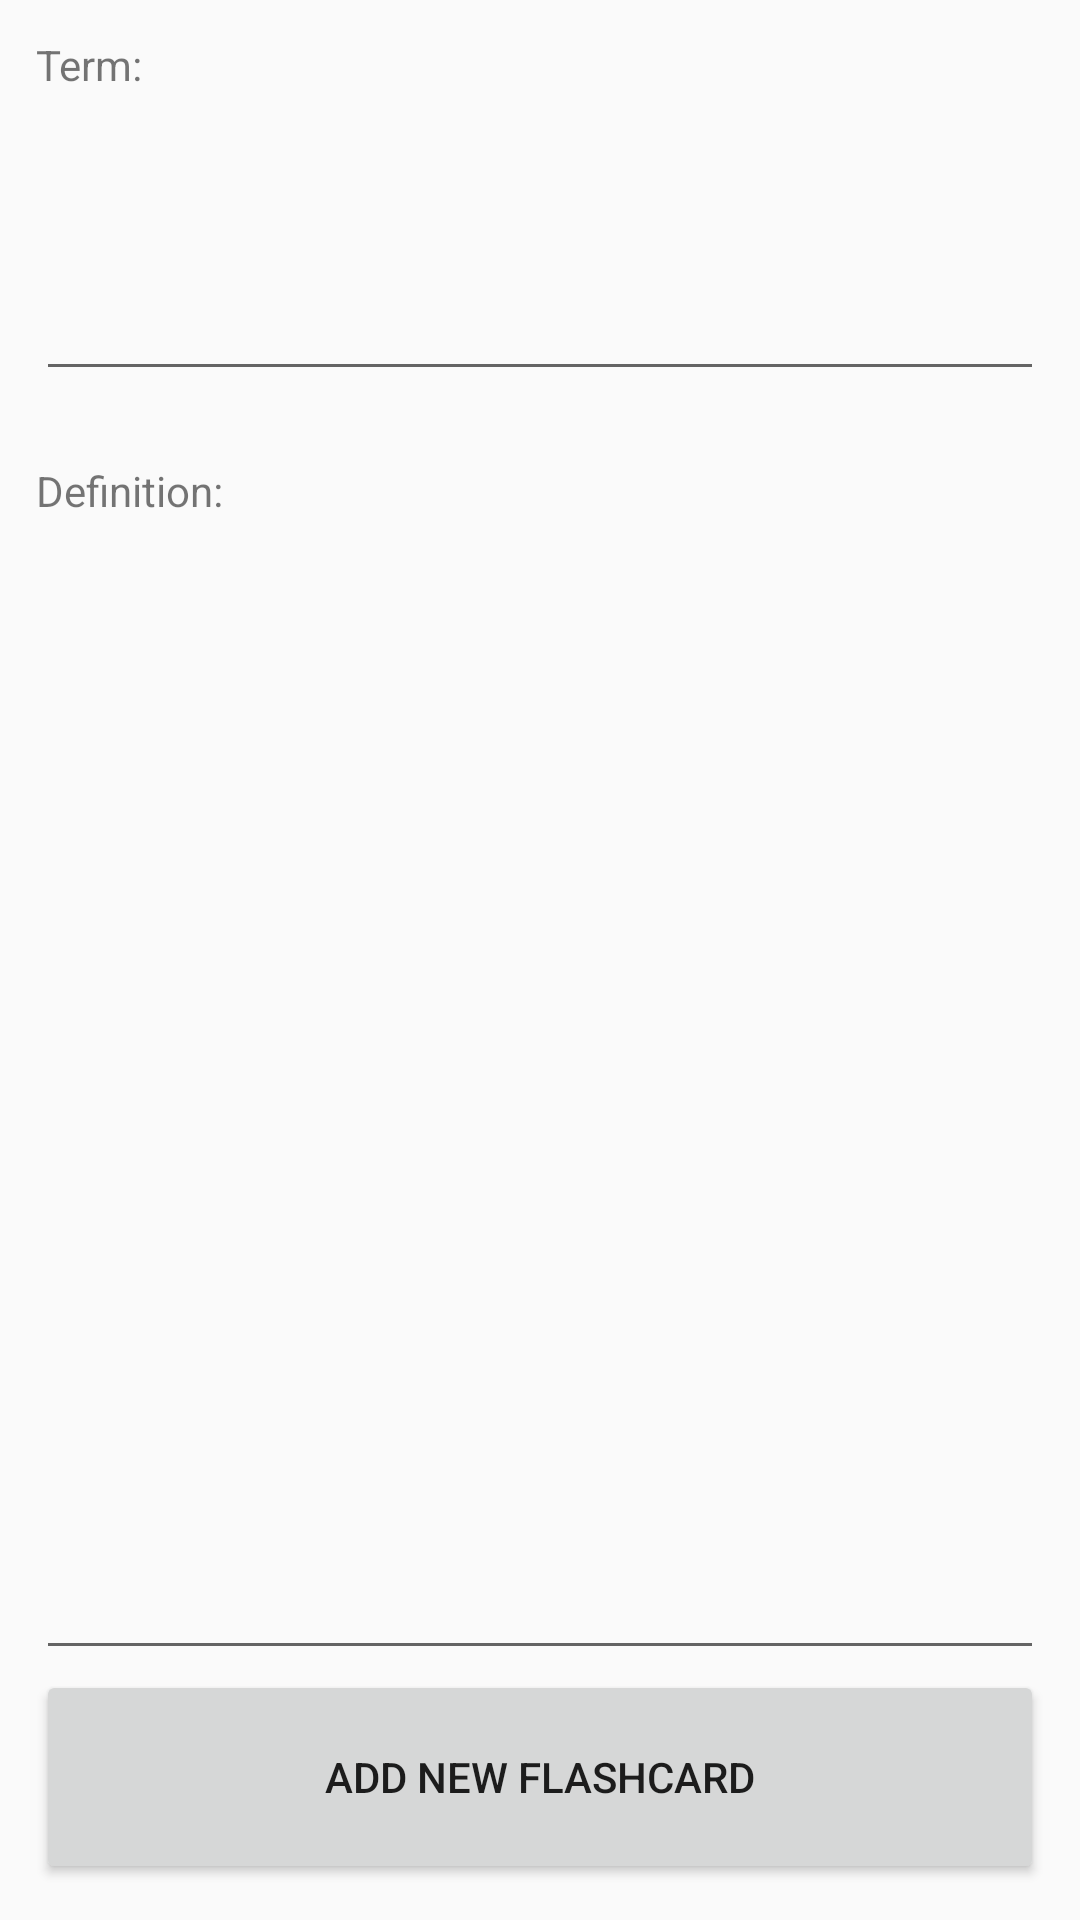

Write the Android layout XML for this screen, with the resource values it uses.
<!-- AndroidManifest.xml: application theme AppTheme -->
<!-- res/layout/activity_create_flashcard.xml -->
<?xml version="1.0" encoding="utf-8"?>
<android.support.constraint.ConstraintLayout xmlns:android="http://schemas.android.com/apk/res/android"
    xmlns:app="http://schemas.android.com/apk/res-auto"
    xmlns:tools="http://schemas.android.com/tools"
    android:layout_width="match_parent"
    android:layout_height="match_parent"
    tools:context=".CreateFlashcardActivity">

    <LinearLayout
        android:layout_width="match_parent"
        android:layout_height="match_parent"
        android:padding="12dp"
        android:orientation="vertical">

        <TextView
            android:id="@+id/textViewFlashcardTerm"
            android:layout_width="match_parent"
            android:layout_height="0dp"
            android:layout_weight="2"
            android:text="Term:" />

        <EditText
            android:id="@+id/editTextFlashcardTerm"
            android:layout_width="match_parent"
            android:layout_height="0dp"
            android:layout_weight="3"
            android:ems="10"
            android:inputType="textPersonName" />

        <Space
            android:layout_width="match_parent"
            android:layout_height="0dp"
            android:layout_weight="1" />

        <TextView
            android:id="@+id/textViewFlashcardDefinition"
            android:layout_width="match_parent"
            android:layout_height="0dp"
            android:layout_weight="2"
            android:text="Definition:" />

        <EditText
            android:id="@+id/editTextFlashcardDefinition"
            android:layout_width="match_parent"
            android:layout_height="0dp"
            android:layout_weight="15"
            android:ems="10"
            android:gravity="left|top"
            android:inputType="textMultiLine" />

        <Button
            android:id="@+id/buttonAddNewFlashcard"
            android:layout_width="match_parent"
            android:layout_height="0dp"
            android:layout_weight="3"
            android:text="Add New Flashcard" />

    </LinearLayout>
</android.support.constraint.ConstraintLayout>
<!-- resources referenced by this layout -->
<resources>
  <style name="AppTheme" parent="Theme.AppCompat.Light.DarkActionBar">
          
          <item name="colorPrimary">@color/colorPrimary</item>
          <item name="colorPrimaryDark">@color/colorPrimaryDark</item>
          <item name="colorAccent">@color/colorAccent</item>
      </style>
  <color name="colorPrimary">#FFC000</color>
  <color name="colorPrimaryDark">#BC8C00</color>
  <color name="colorAccent">#003FFF</color>
</resources>
